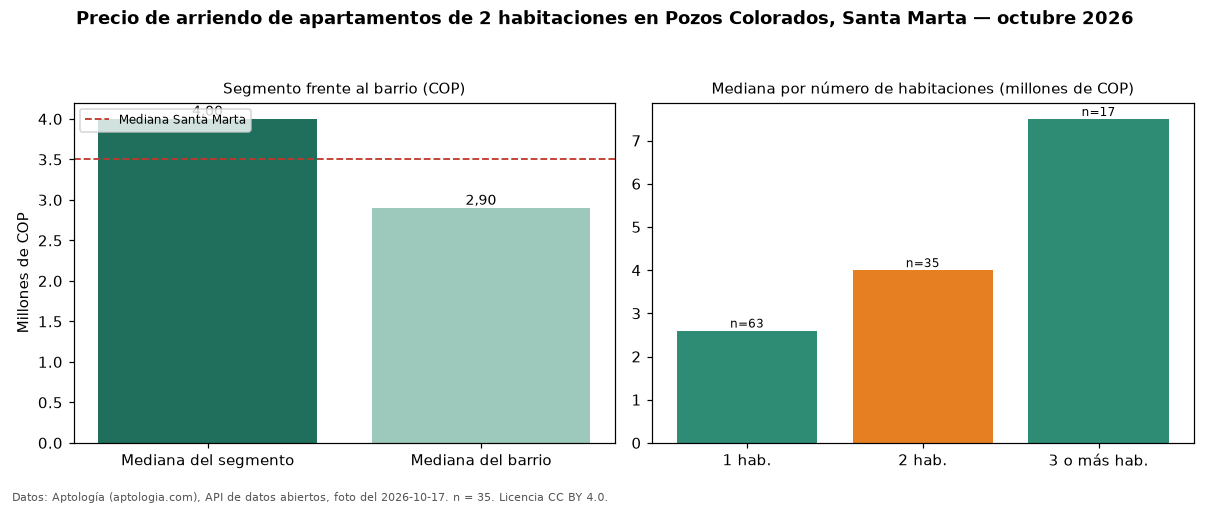

Data behind this chart, as committed beside it:
seccion, metrica, valor_cop, n
precio, mediana, 4000000, 35
habitaciones, 1, 2600000, 63
habitaciones, 2, 4000000, 35
habitaciones, 3+, 7500000, 17
barrio, mediana_barrio_todos_los_tamanos, 2900000, 119
ciudad, mediana_ciudad, 3500000, 
fuente, fecha_foto, 2026-10-17, 
fuente, atribucion, https://www.aptologia.com/arriendo/santa…, 
